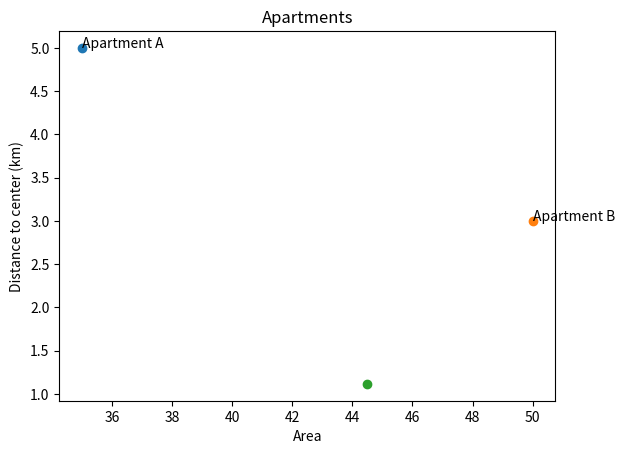

The matplotlib source for this figure:
import matplotlib.pyplot as plt

apartments = {
    "Apartment A": (35, 5),
    "Apartment B": (50, 3),
    "Apartment 1": (45, 1.0),
    "Apartment 2": (47, 1.2),
    "Apartment 3": (43, 0.8),
    "Apartment 4": (50, 1.5),
    "Apartment 5": (42, 1.0),
    "Apartment 6": (48, 1.3),
    "Apartment 7": (46, 0.7),
    "Apartment 8": (44, 1.1),
    "Apartment 9": (52, 1.8),
    "Apartment 10": (40, 0.9),
    "Apartment 11": (49, 1.4),
    "Apartment 12": (45, 1.0),
    "Apartment 13": (47, 1.6),
    "Apartment 14": (41, 0.6),
    "Apartment 15": (53, 1.5),
    "Apartment 16": (46, 1.2),
    "Apartment 17": (44, 1.0),
    "Apartment 18": (51, 1.7),
    "Apartment 19": (43, 0.9),
    "Apartment 20": (48, 0.8),
    "Apartment 21": (45, 1.4),
    "Apartment 22": (50, 1.1),
    "Apartment 23": (42, 1.3),
    "Apartment 24": (47, 0.9),
    "Apartment 25": (49, 1.2)
}
k = 0
avr_a = 0
avr_km = 0
for name, (x, y) in apartments.items():
    if k < 2:
        plt.text(x, y, name)
        plt.scatter(x, y)
    if k >= 3:
        avr_a += x
        avr_km += y
    k += 1


avr_a = avr_a / 25
avr_km = avr_km / 25
plt.scatter(avr_a, avr_km)
print(avr_a,avr_km)

plt.xlabel("Area")
plt.ylabel("Distance to center (km)")
plt.title("Apartments")

plt.show()
